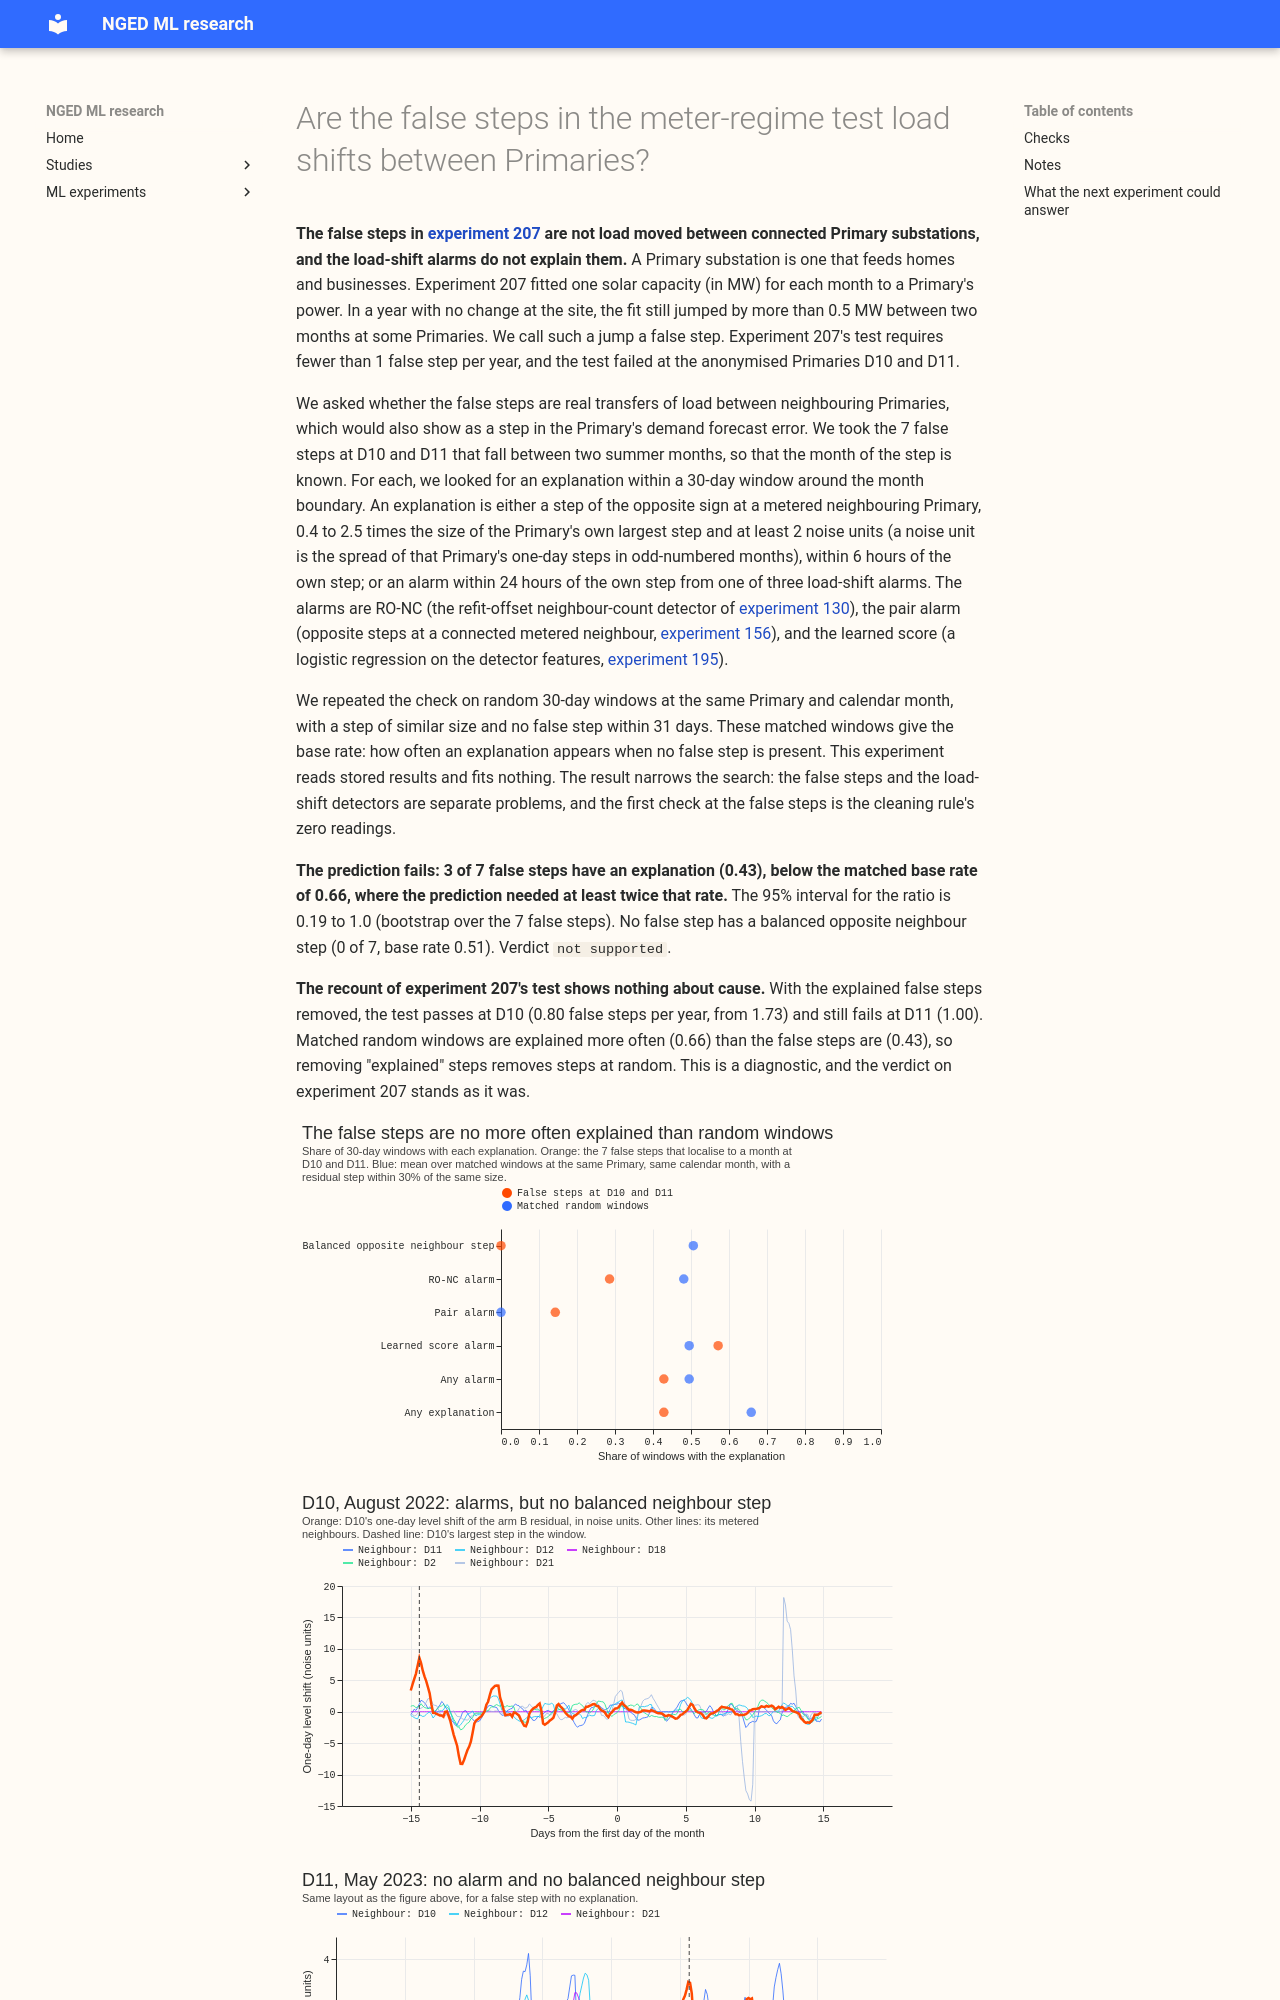

repository: openclimatefix/nged-ml-research · page: ml-experiments/00245-lsc-false-steps-meter-regime-audit/result/index.html · generator: mkdocs

---
id: '00245'
slug: lsc-false-steps-meter-regime-audit
theme: lsc-detectors
also_relevant_to:
  - differentiable-physics-embedded-generation
status: finished
size: >-
  medium (descriptive; reads stored outputs only). Stored: private tables under
  data/ml-experiments/00245-lsc-false-steps-meter-regime-audit/ only. Serving path: not touched.
  Degradation rule: not touched. Designs: more than one defensible design, because the false steps
  are dated only to a month, so the window and the matching rule are free choices; both are fixed
  below before any score. Callers: this folder's scripts only, which copy the load-shift tests of
  experiments 130 and the alarm tables of experiments 130, 156, and 195. Asset graph: not touched.
  Plan reviews skipped (no fit, no new method); one code review, one write-up review, one prose
  review.
hypothesis: >-
  The false steps that failed experiment 207's gate at D10 and D11 are partly real load moved
  between connected Primaries: they coincide with a balanced, opposite step at a metered neighbour
  or with an alarm of the load-shift detectors, more often than steps drawn at random at the same
  Primary.
prediction: >-
  Written before any score. At least half of the localised false steps at D10 and D11 have a
  balanced opposite neighbour step or an alarm (the explanations defined below), at a rate at
  least twice the matched base rate. The prediction fails if the false steps look like ordinary
  noise or genuine meter changes; the page then says the two failure modes are separate.
decision_rule: >-
  Supported when the share of localised false steps at D10 and D11 with an explanation is at least
  0.5 and its bootstrap 95% interval for the ratio to the base rate excludes values below 2.
  Not supported otherwise. A positive outcome is a candidate cause only, because a month-resolution
  capacity step cannot show that a neighbour caused it. No verdict on experiment 207 is given.
benchmark: >-
  Matched base rate: windows at the same Primary, in the same calendar month, whose largest
  residual step is within 30% of the false step's, with no false step within 31 days.
row_set_id: >-
  Not a forecast. Experiment 207's step path at weight 0.3 (base fit, no injection) for D5, D10,
  D11, D14, and D16, summer rows 2022 to 2024, against the arm B residual panel of experiment 130
  (2022-01-01 to 2026-07-01).
metric: >-
  Share of false steps with an explanation: a balanced opposite step (0.4 to 2.5 times the size) of
  at least 2 noise units at a metered neighbour within 6 hours of the Primary's own largest
  residual step in the month window, or an alarm of RO-NC, the pair alarm, or the learned score of
  experiment 195 at the Primary within 24 hours of that step.
code: ml-experiments/00245-lsc-false-steps-meter-regime-audit/
verdict: not supported
production_status: not-for-production
adopted_in: none
date: 2026-10-22
best_arm: >-
  Not applicable (no arms). Share of the 7 localised false steps at D10 and D11 with an
  explanation: 3 of 7 (0.43), against a matched base rate of 0.66.
headline: >-
  The load-shift tests do not explain experiment 207's false steps. At D10 and D11, 3 of 7 false
  steps have a balanced neighbour step or an alarm (0.43), fewer than matched random windows (0.66).
  No false step has a balanced opposite neighbour step (0 of 7, base rate 0.51). 3 of the 10
  localised false steps across the four Primaries that have them sit within a day of readings that
  the cleaning rule flags as zero (`substation_zero`), against none of 241 matched windows.
lessons:
  - >-
    In this sample of 7 false steps, a jump in the fitted solar capacity is not a load transfer
    between Primaries: none had a balanced opposite step at a metered neighbour, and the alarms fire
    as often in random windows (0.50) as at the false steps (0.43).
  - >-
    Of the false-step counts in experiment 207 (26 at D10 and 15 at D11), 10 and 5 are the net change
    from one August to the next April, which no residual step can date. Without them D11 would pass
    the false-step test (0.67 per year, limit below 1) and D10 would still fail (1.07).
advice:
  - >-
    Do not read a false step in the month-resolution capacity path as a load transfer; check the
    readings of 0 MW that the cleaning rule flags (`substation_zero`) first (Checks).
  - >-
    Count the August-to-April net change separately from month-to-month steps when applying the
    false-step test, because it is 10 of 26 counts at D10 and 5 of 15 at D11 and cannot be dated
    (Gate recount).
  - >-
    Match any alarm-coincidence claim to a base rate drawn at the same Primary and month: random
    30-day windows hold an alarm about half the time (Figure 1).
take_home_message: >-
  The jumps in fitted solar capacity that made experiment 207's test fail are not load moved
  between connected Primary substations: none coincides with an equal and opposite step in a
  neighbouring Primary's forecast error, and the load-shift alarms fire as often in random months
  as at the jumps. About a third of the jumps counted against experiment 207 (15 of 41) are the
  net change between one August and the next April, which cannot be dated to a month. Three jumps
  sit beside readings that the cleaning rule flags as zero. In this sample the load-shift
  detectors do not explain the jumps.
---
